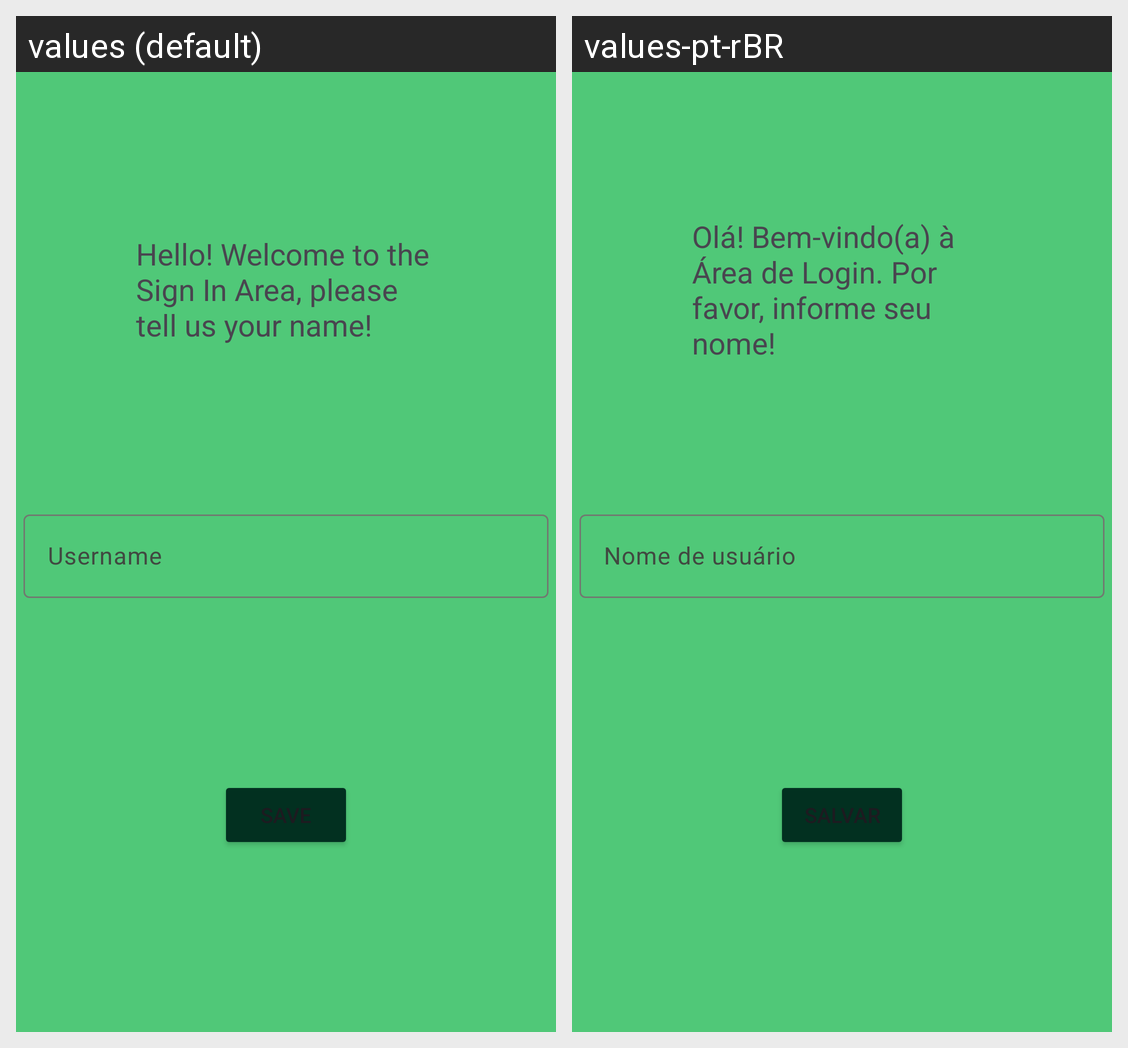

For this localized Android screen grid, give each drawn string resource with its value in every locale shown.
Android screen res/layout/activity_login.xml rendered under 2 locales, left to right: values (default), values-pt-rBR. Device: Nexus 5 (rendered at 1080×1920; each locale shown at half size, 540×960, under a caption strip naming it); theme AppTheme.
Strings drawn on this screen, with the default value and each locale's value (text and hints the layout hard-codes, and strings that could not be matched under every locale, appear in the picture but are not listed):

loginact_textView
  values: Hello! Welcome to the Sign In Area, please tell us your name!
  values-pt-rBR: Olá! Bem-vindo(a) à Área de Login. Por favor, informe seu nome!

usernameAct
  values: Username
  values-pt-rBR: Nome de usuário
